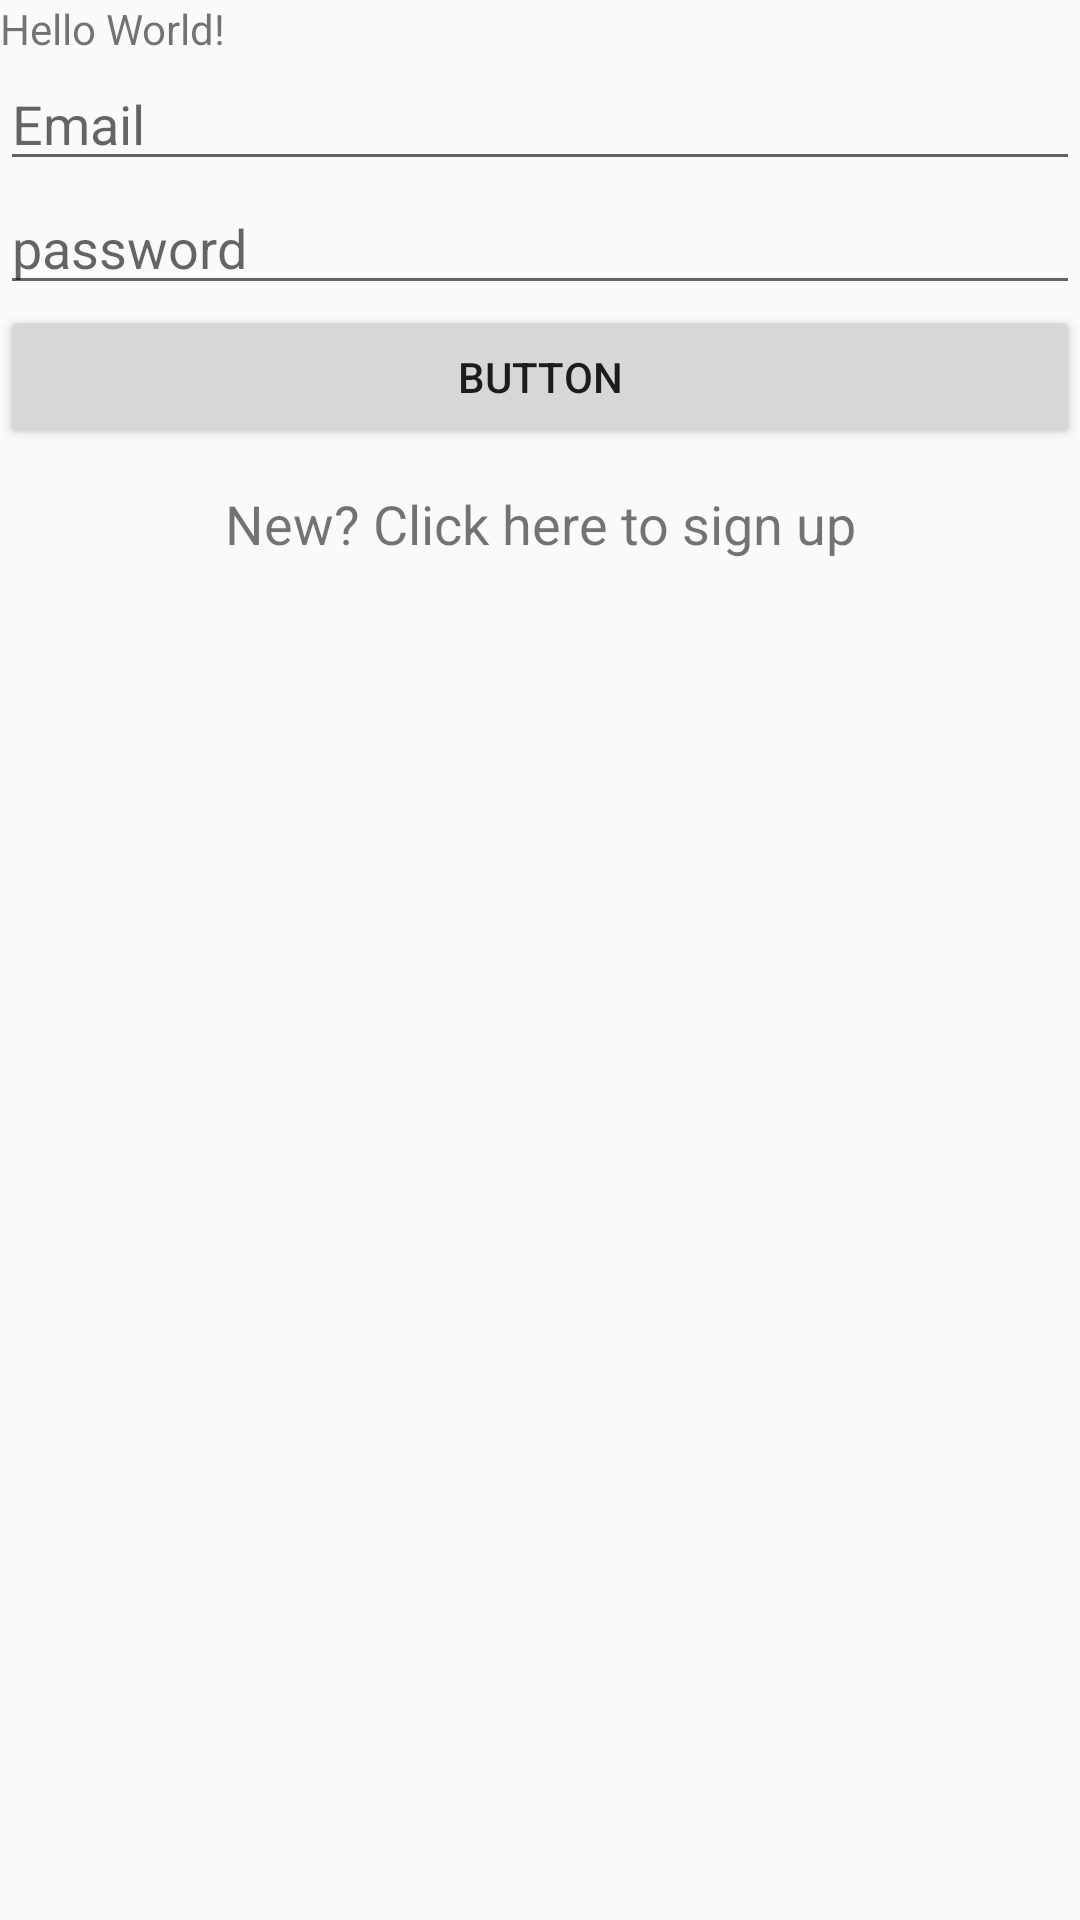

Layout XML and referenced resources for this Android screen:
<!-- AndroidManifest.xml: application theme AppTheme -->
<!-- res/layout/activity_login.xml -->
<?xml version="1.0" encoding="utf-8"?>
<LinearLayout xmlns:android="http://schemas.android.com/apk/res/android"
    xmlns:app="http://schemas.android.com/apk/res-auto"
    xmlns:tools="http://schemas.android.com/tools"
    android:layout_width="match_parent"
    android:layout_height="match_parent"
    android:orientation="vertical"
    android:layout_margin="16dp"
    tools:context="com.example.jesusizquierdo.tiendamex.Login">

    <TextView
        android:layout_width="wrap_content"
        android:layout_height="wrap_content"
        android:text="Hello World!"
        />

    <EditText
        android:id="@+id/editTextEmail"
        android:layout_width="match_parent"
        android:layout_height="wrap_content"
        android:ems="10"
        android:hint="Email"
        android:inputType="textEmailAddress" />

    <EditText
        android:id="@+id/editText2"
        android:layout_width="match_parent"
        android:layout_height="wrap_content"
        android:ems="10"
        android:hint="password"
        android:inputType="textPassword" />

    <Button
        android:id="@+id/buttonLogin"
        android:layout_width="match_parent"
        android:layout_height="wrap_content"
        android:text="Button" />

    <TextView
        android:id="@+id/textViewSignup"
        android:layout_width="match_parent"
        android:gravity="center"
        android:textSize="18sp"
        android:layout_height="50dp"
        android:text="New? Click here to sign up" />

</LinearLayout>
<!-- resources referenced by this layout -->
<resources>
  <style name="AppTheme" parent="Theme.AppCompat.Light.DarkActionBar">
          
          <item name="colorPrimary">@color/colorPrimary</item>
          <item name="colorPrimaryDark">@color/colorPrimaryDark</item>
          <item name="colorAccent">@color/colorAccent</item>
      </style>
  <color name="colorPrimary">#4CAF50</color>
  <color name="colorPrimaryDark">#388E3C</color>
  <color name="colorAccent">#FF5252</color>
</resources>
